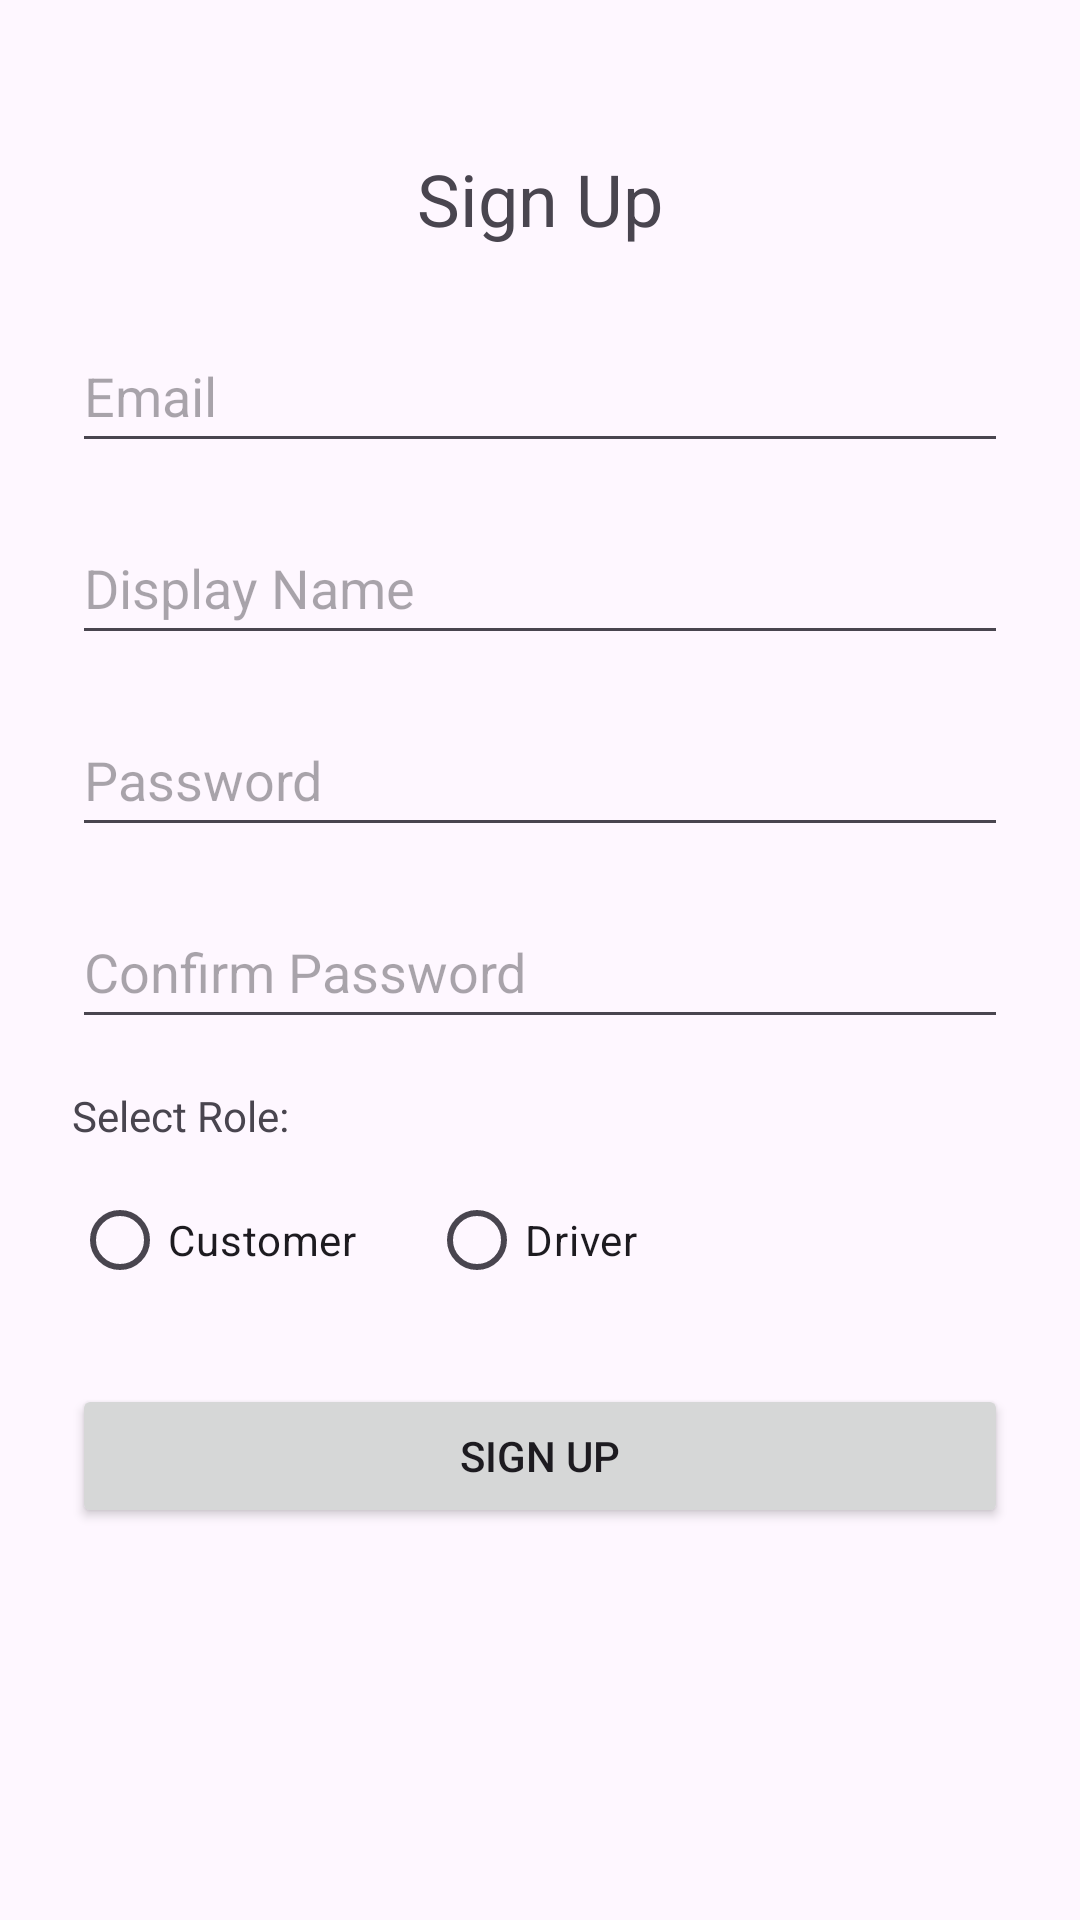

Layout XML and referenced resources for this Android screen:
<!-- AndroidManifest.xml: application theme Theme.FreightApp -->
<!-- res/layout/activity_sign_up.xml -->
<?xml version="1.0" encoding="utf-8"?>
<androidx.constraintlayout.widget.ConstraintLayout
    xmlns:android="http://schemas.android.com/apk/res/android"
    xmlns:app="http://schemas.android.com/apk/res-auto"
    xmlns:tools="http://schemas.android.com/tools"
    android:id="@+id/signUpLayout"
    android:layout_width="match_parent"
    android:layout_height="match_parent"
    tools:context=".SignUpActivity">

    <TextView
        android:id="@+id/tvSignUpTitle"
        android:layout_width="wrap_content"
        android:layout_height="wrap_content"
        android:text="@string/sign_up_title"
        android:textSize="24sp"
        app:layout_constraintTop_toTopOf="parent"
        app:layout_constraintLeft_toLeftOf="parent"
        app:layout_constraintRight_toRightOf="parent"
        android:layout_marginTop="50dp"/>

    <EditText
        android:id="@+id/etSignUpEmail"
        android:layout_width="0dp"
        android:layout_height="48dp"
        android:hint="@string/email"
        android:inputType="textEmailAddress"
        app:layout_constraintTop_toBottomOf="@id/tvSignUpTitle"
        app:layout_constraintLeft_toLeftOf="parent"
        app:layout_constraintRight_toRightOf="parent"
        android:layout_margin="24dp"/>

    <EditText
        android:id="@+id/etDisplayName"
        android:layout_width="0dp"
        android:layout_height="48dp"
        android:hint="Display Name"
        android:inputType="textPersonName"
        app:layout_constraintTop_toBottomOf="@id/etSignUpEmail"
        app:layout_constraintLeft_toLeftOf="parent"
        app:layout_constraintRight_toRightOf="parent"
        android:layout_marginHorizontal="24dp"
        android:layout_marginTop="16dp"/>

    <EditText
        android:id="@+id/etSignUpPassword"
        android:layout_width="0dp"
        android:layout_height="48dp"
        android:hint="@string/password"
        android:inputType="textPassword"
        app:layout_constraintTop_toBottomOf="@id/etDisplayName"
        app:layout_constraintLeft_toLeftOf="parent"
        app:layout_constraintRight_toRightOf="parent"
        android:layout_marginHorizontal="24dp"
        android:layout_marginTop="16dp"/>

    <EditText
        android:id="@+id/etConfirmPasswordSignUp"
        android:layout_width="0dp"
        android:layout_height="48dp"
        android:layout_marginHorizontal="24dp"
        android:layout_marginTop="16dp"
        android:hint="Confirm Password"
        android:inputType="textPassword"
        app:layout_constraintLeft_toLeftOf="parent"
        app:layout_constraintRight_toRightOf="parent"
        app:layout_constraintTop_toBottomOf="@+id/etSignUpPassword" />

    <TextView
        android:id="@+id/tvRoleLabel"
        android:layout_width="wrap_content"
        android:layout_height="wrap_content"
        android:text="Select Role:"
        android:layout_marginStart="24dp"
        android:layout_marginTop="16dp"
        app:layout_constraintStart_toStartOf="parent"
        app:layout_constraintTop_toBottomOf="@+id/etConfirmPasswordSignUp" />

    <RadioGroup
        android:id="@+id/radioGroupRole"
        android:layout_width="0dp"
        android:layout_height="wrap_content"
        android:layout_marginHorizontal="24dp"
        android:layout_marginTop="8dp"
        android:orientation="horizontal"
        app:layout_constraintLeft_toLeftOf="parent"
        app:layout_constraintRight_toRightOf="parent"
        app:layout_constraintTop_toBottomOf="@+id/tvRoleLabel">

        <RadioButton
            android:id="@+id/radioCustomer"
            android:layout_width="wrap_content"
            android:layout_height="wrap_content"
            android:text="@string/customer" />

        <RadioButton
            android:id="@+id/radioDriver"
            android:layout_width="wrap_content"
            android:layout_height="wrap_content"
            android:layout_marginStart="24dp"
            android:text="@string/driver" />
    </RadioGroup>

    <Button
        android:id="@+id/btnSignUp"
        android:layout_width="0dp"
        android:layout_height="wrap_content"
        android:layout_margin="24dp"
        android:text="@string/sign_up_button"
        app:layout_constraintEnd_toEndOf="parent"
        app:layout_constraintStart_toStartOf="parent"
        app:layout_constraintTop_toBottomOf="@+id/radioGroupRole" />

    <ProgressBar
        android:id="@+id/progressBar"
        style="?android:attr/progressBarStyle"
        android:layout_width="wrap_content"
        android:layout_height="wrap_content"
        android:visibility="gone"
        app:layout_constraintBottom_toBottomOf="parent"
        app:layout_constraintEnd_toEndOf="parent"
        app:layout_constraintStart_toStartOf="parent"
        app:layout_constraintTop_toTopOf="parent" />

</androidx.constraintlayout.widget.ConstraintLayout>
<!-- resources referenced by this layout -->
<resources>
  <string name="customer">Customer</string>
  <string name="driver">Driver</string>
  <string name="email">Email</string>
  <string name="password">Password</string>
  <string name="sign_up_button">Sign Up</string>
  <string name="sign_up_title">Sign Up</string>
  <style name="Theme.FreightApp" parent="Theme.Material3.Light.NoActionBar">
          <item name="colorPrimary">@color/md_theme_light_primary</item>
          <item name="colorOnPrimary">@color/md_theme_light_onPrimary</item>
          <item name="colorPrimaryContainer">@color/md_theme_light_primaryContainer</item>
          <item name="colorOnPrimaryContainer">@color/md_theme_light_onPrimaryContainer</item>
          <item name="colorSecondary">@color/md_theme_light_secondary</item>
          <item name="colorOnSecondary">@color/md_theme_light_onSecondary</item>
          <item name="colorSecondaryContainer">@color/md_theme_light_secondaryContainer</item>
      </style>
  <color name="md_theme_light_primary">#6750A4</color>
  <color name="md_theme_light_onPrimary">#FFFFFF</color>
  <color name="md_theme_light_primaryContainer">#EADDFF</color>
  <color name="md_theme_light_onPrimaryContainer">#21005D</color>
  <color name="md_theme_light_secondary">#625B71</color>
  <color name="md_theme_light_onSecondary">#FFFFFF</color>
  <color name="md_theme_light_secondaryContainer">#E8DEF8</color>
</resources>
